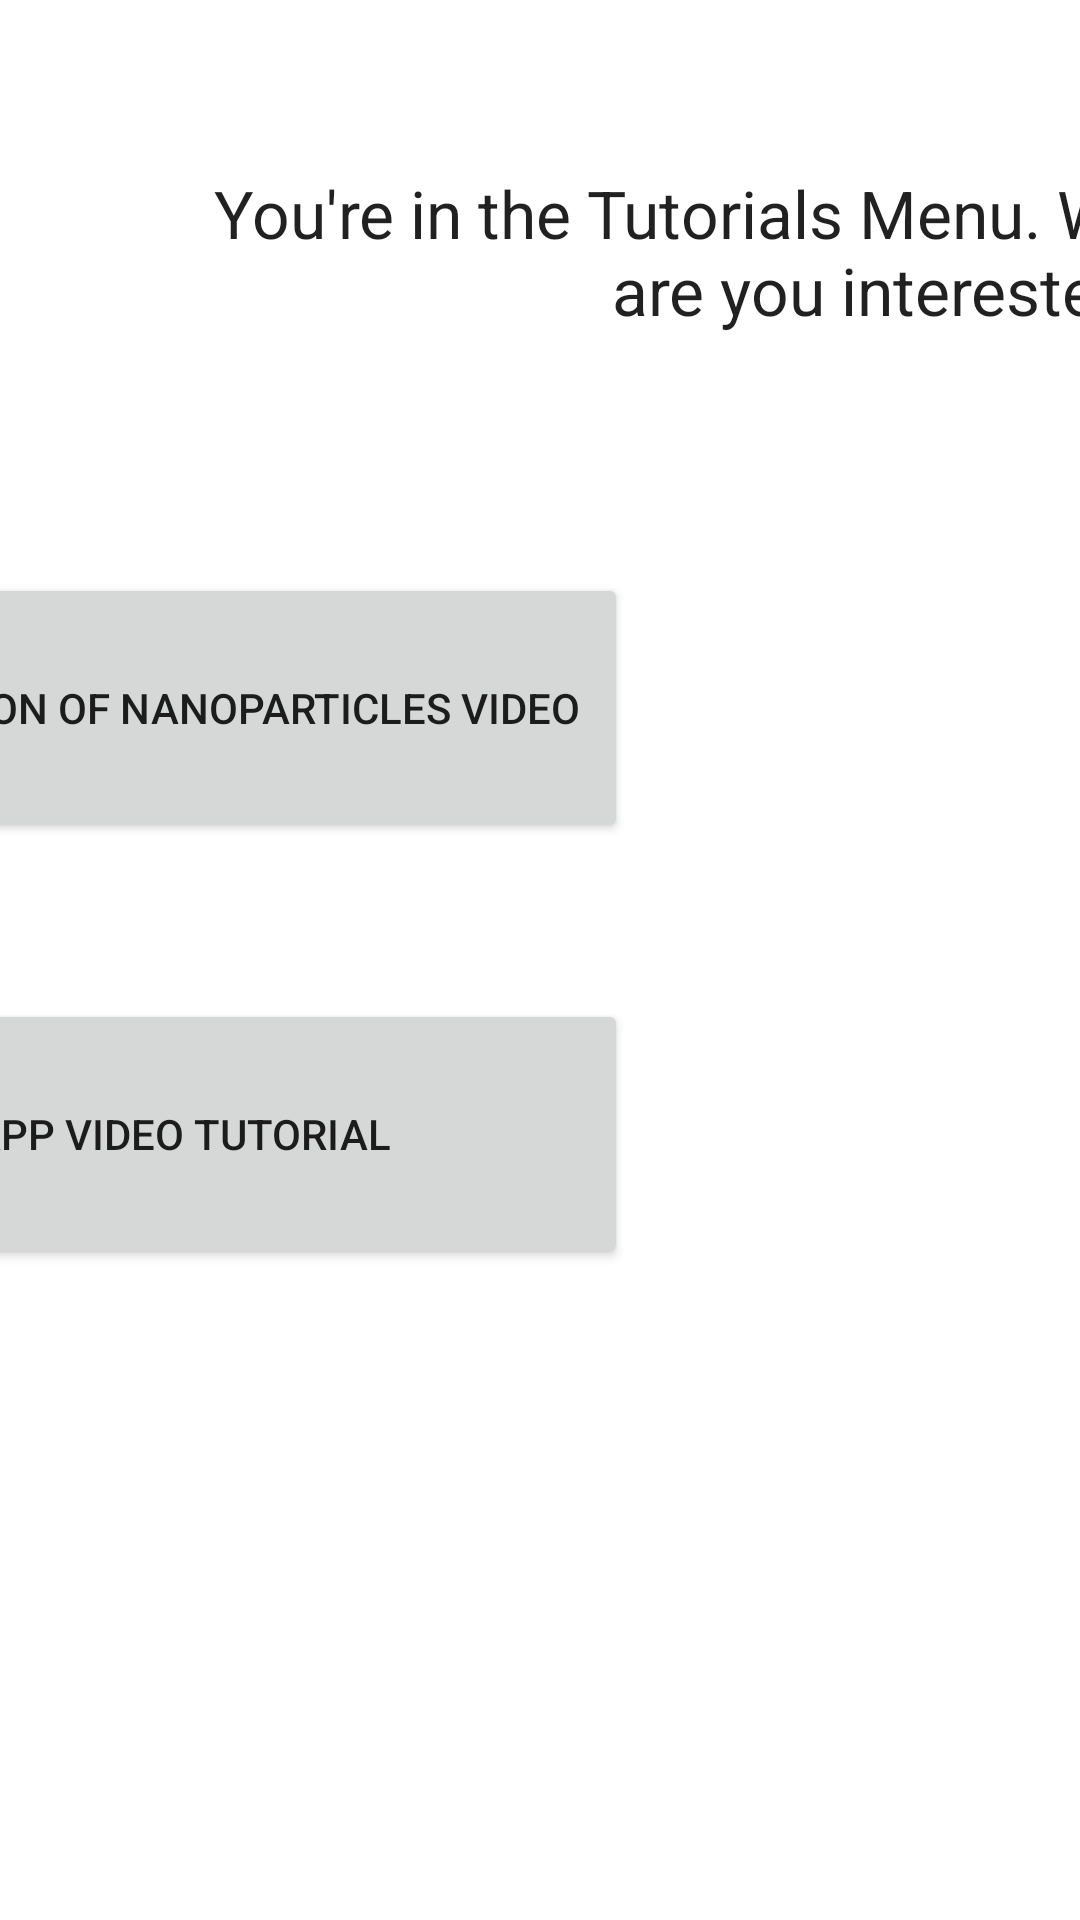

Write the Android layout XML for this screen, with the resource values it uses.
<!-- AndroidManifest.xml: fallback theme Theme.MaterialComponents.DayNight.NoActionBar -->
<!-- res/layout/content_tutorials_menu.xml -->
<?xml version="1.0" encoding="utf-8"?>
<android.support.constraint.ConstraintLayout xmlns:android="http://schemas.android.com/apk/res/android"
    xmlns:app="http://schemas.android.com/apk/res-auto"
    xmlns:tools="http://schemas.android.com/tools"
    android:layout_width="match_parent"
    android:layout_height="match_parent">

    <Button
        android:id="@+id/button2"
        android:layout_width="298dp"
        android:layout_height="90dp"
        android:layout_marginEnd="151dp"
        android:layout_marginTop="52dp"
        android:text="App Video Tutorial"
        app:layout_constraintEnd_toEndOf="parent"
        app:layout_constraintTop_toBottomOf="@+id/button" />

    <TextView
        android:id="@+id/textView5"
        android:layout_width="496dp"
        android:layout_height="90dp"
        android:layout_marginStart="62dp"
        android:layout_marginTop="39dp"
        android:gravity="center"
        android:text="You're in the Tutorials Menu. What kind of tutorial are you interested in? "
        android:textAppearance="@style/TextAppearance.AppCompat.Large"
        app:layout_constraintStart_toStartOf="parent"
        app:layout_constraintTop_toTopOf="parent" />

    <Button
        android:id="@+id/button"
        android:layout_width="298dp"
        android:layout_height="90dp"
        android:layout_marginEnd="151dp"
        android:layout_marginTop="62dp"
        android:text="Application of Nanoparticles Video"
        app:layout_constraintEnd_toEndOf="parent"
        app:layout_constraintTop_toBottomOf="@+id/textView5" />
</android.support.constraint.ConstraintLayout>
<!-- resources referenced by this layout -->
<resources>

</resources>
